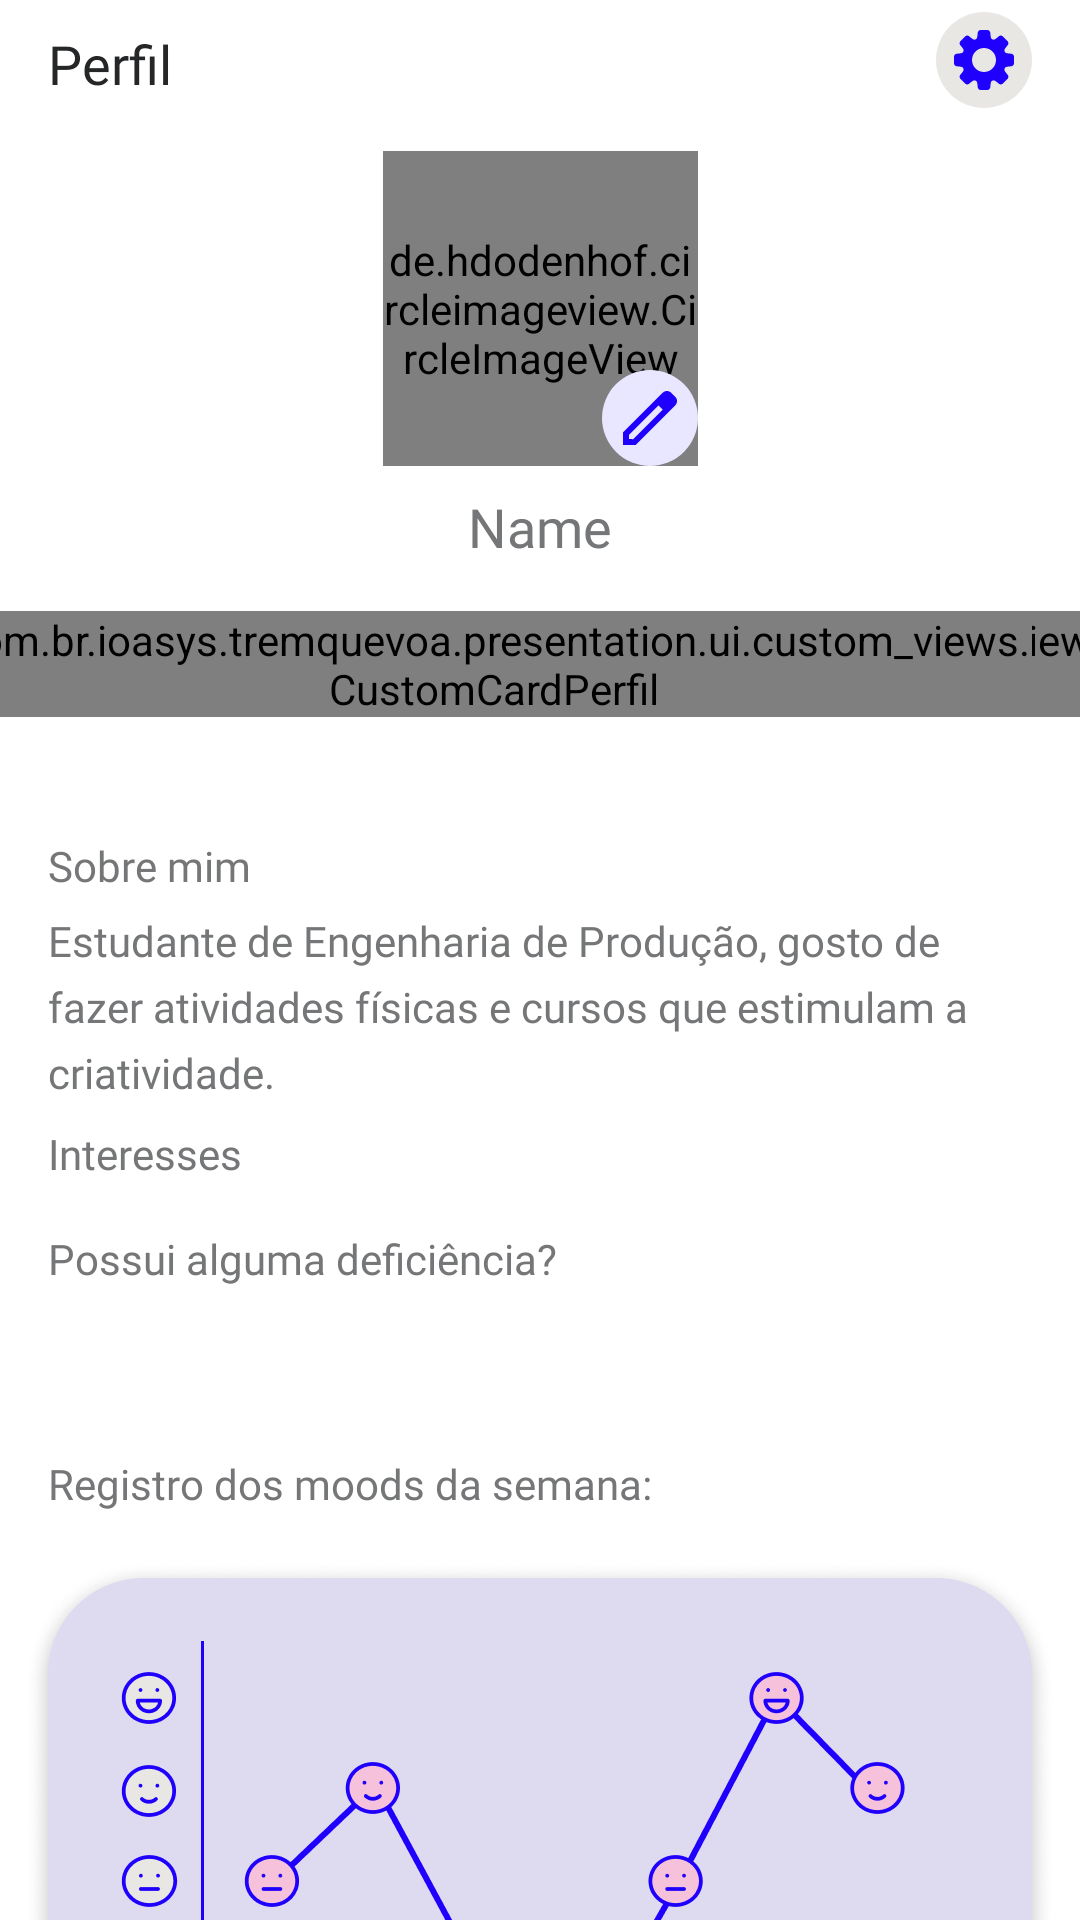

This screen was rendered from an Android layout file. Write that file and the resources it references.
<!-- AndroidManifest.xml: application theme Theme.TremQueVoaApp -->
<!-- res/layout/fragment_perfil_user.xml -->
<?xml version="1.0" encoding="utf-8"?>
<androidx.core.widget.NestedScrollView xmlns:android="http://schemas.android.com/apk/res/android"
    xmlns:app="http://schemas.android.com/apk/res-auto"
    xmlns:tools="http://schemas.android.com/tools"
    android:layout_width="match_parent"
    android:layout_height="wrap_content">


    <androidx.constraintlayout.widget.ConstraintLayout
        android:layout_width="match_parent"
        android:layout_height="match_parent"
        android:fitsSystemWindows="true"
        tools:context=".presentation.ui.fragments.PerfilUserFragment">


        <androidx.appcompat.widget.AppCompatTextView
            android:id="@+id/appCompatTextView4"
            style="@style/Base.Widget.AppCompat.TextView.App_Body_18_Bold"
            android:layout_width="0dp"
            android:layout_height="wrap_content"
            android:layout_marginStart="16dp"
            android:layout_marginTop="9dp"
            android:text="@string/perfil"
            app:layout_constraintEnd_toStartOf="@+id/btnSettings"
            app:layout_constraintStart_toStartOf="parent"
            app:layout_constraintTop_toTopOf="parent" />

        <androidx.appcompat.widget.AppCompatImageButton
            android:id="@+id/btnSettings"
            android:layout_width="32dp"
            android:layout_height="32dp"
            android:layout_marginTop="4dp"
            android:layout_marginEnd="16dp"
            android:src="@drawable/ic_settings"
            app:layout_constraintEnd_toEndOf="parent"
            app:layout_constraintTop_toTopOf="parent" />


        <de.hdodenhof.circleimageview.CircleImageView
            android:id="@+id/imageViewImagePerfil"
            android:layout_width="105dp"
            android:layout_height="105dp"
            android:layout_marginTop="17dp"
            android:src="@drawable/perfil_image"
            app:layout_constraintEnd_toEndOf="parent"
            app:layout_constraintStart_toStartOf="parent"
            app:layout_constraintTop_toBottomOf="@+id/appCompatTextView4" />


        <androidx.appcompat.widget.AppCompatImageView
            android:layout_width="32dp"
            android:layout_height="32dp"
            android:src="@drawable/ic_edit_image"
            app:layout_constraintBottom_toBottomOf="@+id/imageViewImagePerfil"
            app:layout_constraintEnd_toEndOf="@+id/imageViewImagePerfil" />

        <androidx.appcompat.widget.AppCompatTextView
            android:id="@+id/textViewName"
            style="@style/Base.Widget.AppCompat.TextView.App_Body_18_Bold"
            android:layout_width="wrap_content"
            android:layout_height="wrap_content"
            android:layout_marginTop="8dp"
            android:text="@string/label_name"
            android:textColor="@color/neutral_dark"
            app:layout_constraintEnd_toEndOf="parent"
            app:layout_constraintStart_toStartOf="parent"
            app:layout_constraintTop_toBottomOf="@+id/imageViewImagePerfil" />

        <com.br.ioasys.tremquevoa.presentation.ui.custom_views.CustomCardPerfil
            android:id="@+id/cardEvents"
            android:layout_width="wrap_content"
            android:layout_height="wrap_content"
            android:layout_marginStart="16dp"
            android:layout_marginTop="16dp"
            app:layout_constraintStart_toStartOf="parent"
            app:layout_constraintTop_toBottomOf="@+id/textViewName"
            app:subtitle="Eventos"
            app:title="2" />

        <com.br.ioasys.tremquevoa.presentation.ui.custom_views.CustomCardPerfil
            android:id="@+id/cardNivel"
            android:layout_width="wrap_content"
            android:layout_height="wrap_content"
            android:layout_marginHorizontal="20dp"
            android:layout_marginTop="16dp"
            app:layout_constraintEnd_toStartOf="@+id/cardMinutes"
            app:layout_constraintStart_toEndOf="@+id/cardEvents"
            app:layout_constraintTop_toBottomOf="@+id/textViewName"
            app:subtitle="Eventos" />

        <com.br.ioasys.tremquevoa.presentation.ui.custom_views.CustomCardPerfil
            android:id="@+id/cardMinutes"
            android:layout_width="wrap_content"
            android:layout_height="wrap_content"
            android:layout_marginTop="16dp"
            android:layout_marginEnd="16dp"
            app:layout_constraintEnd_toEndOf="parent"
            app:layout_constraintTop_toBottomOf="@+id/textViewName"
            app:subtitle="Eventos"
            app:title="2" />

        <androidx.appcompat.widget.AppCompatTextView
            android:id="@+id/textViewLabelAboutMe"
            style="@style/Base.Widget.AppCompat.TextView.App_Body_14_Bold"
            android:layout_width="wrap_content"
            android:layout_height="wrap_content"
            android:layout_marginStart="16dp"
            android:layout_marginTop="40dp"
            android:text="@string/about_me"
            app:layout_constraintStart_toStartOf="parent"
            app:layout_constraintTop_toBottomOf="@+id/cardEvents" />


        <androidx.appcompat.widget.AppCompatTextView
            android:id="@+id/textViewAboutMe"
            style="@style/Base.Widget.AppCompat.TextView.App_Body_14_Regular"
            android:layout_width="0dp"
            android:layout_height="wrap_content"
            android:layout_marginHorizontal="16dp"
            android:layout_marginTop="6dp"
            android:text="@string/about_me_text"
            android:textColor="@color/neutral_dark"
            app:layout_constraintEnd_toEndOf="parent"
            app:layout_constraintStart_toStartOf="parent"
            app:layout_constraintTop_toBottomOf="@+id/textViewLabelAboutMe" />


        <androidx.appcompat.widget.AppCompatTextView
            android:id="@+id/textViewInterest"
            style="@style/Base.Widget.AppCompat.TextView.App_Body_14_Bold"
            android:layout_width="wrap_content"
            android:layout_height="wrap_content"
            android:layout_marginStart="16dp"
            android:layout_marginTop="8dp"
            android:text="@string/label_interests"
            app:layout_constraintStart_toStartOf="parent"
            app:layout_constraintTop_toBottomOf="@+id/textViewAboutMe" />

        <androidx.recyclerview.widget.RecyclerView
            android:id="@+id/recyclerViewInterests"
            android:layout_width="0dp"
            android:layout_height="wrap_content"
            android:layout_marginHorizontal="16dp"
            android:layout_marginTop="8dp"
            android:orientation="horizontal"
            app:layoutManager="androidx.recyclerview.widget.LinearLayoutManager"
            app:layout_constraintEnd_toEndOf="parent"
            app:layout_constraintStart_toStartOf="parent"
            app:layout_constraintTop_toBottomOf="@+id/textViewInterest"
            tools:itemCount="10"
            tools:listitem="@layout/interests_perfil_item_adapter" />


        <androidx.appcompat.widget.AppCompatTextView
            android:id="@+id/textViewDisabilities"
            style="@style/Base.Widget.AppCompat.TextView.App_Body_14_Bold"
            android:layout_width="wrap_content"
            android:layout_height="wrap_content"
            android:layout_marginStart="16dp"
            android:layout_marginTop="8dp"
            android:text="@string/label_disabilities"
            app:layout_constraintStart_toStartOf="parent"
            app:layout_constraintTop_toBottomOf="@+id/recyclerViewInterests" />

        <androidx.recyclerview.widget.RecyclerView
            android:id="@+id/recyclerViewDisabilities"
            android:layout_width="0dp"
            android:layout_height="wrap_content"
            android:layout_marginHorizontal="16dp"
            android:layout_marginTop="8dp"
            android:orientation="horizontal"
            android:visibility="visible"
            app:layoutManager="androidx.recyclerview.widget.LinearLayoutManager"
            app:layout_constraintEnd_toEndOf="parent"
            app:layout_constraintStart_toStartOf="parent"
            app:layout_constraintTop_toBottomOf="@+id/textViewDisabilities"
            tools:itemCount="10"
            tools:listitem="@layout/deficiency_perfil_item_adapter" />

        <androidx.appcompat.widget.AppCompatTextView
            android:id="@+id/itemEmpty"
            style="@style/Base.Widget.AppCompat.TextView.App_Body_16_Bold"
            android:layout_width="wrap_content"
            android:layout_height="40dp"
            android:layout_marginStart="16dp"
            android:layout_marginTop="8dp"
            android:background="@drawable/background_item_deficiency_perfil"
            android:gravity="center"
            android:lines="1"
            android:paddingHorizontal="24dp"
            android:paddingVertical="8dp"
            android:text="@string/label_none"
            android:textColor="@color/secondary_dark"
            android:visibility="invisible"
            app:layout_constraintStart_toStartOf="parent"
            app:layout_constraintTop_toBottomOf="@+id/textViewDisabilities" />

        <androidx.appcompat.widget.AppCompatTextView
            android:id="@+id/textViewMoods"
            style="@style/Base.Widget.AppCompat.TextView.App_Body_14_Bold"
            android:layout_width="wrap_content"
            android:layout_height="wrap_content"
            android:layout_marginStart="16dp"
            android:layout_marginTop="56dp"
            android:text="@string/label_moods"
            app:layout_constraintStart_toStartOf="parent"
            app:layout_constraintTop_toBottomOf="@+id/textViewDisabilities" />

        <androidx.appcompat.widget.AppCompatImageView
            android:id="@+id/appCompatImageView"
            android:layout_width="wrap_content"
            android:layout_height="wrap_content"
            android:layout_marginTop="16dp"
            android:background="@drawable/moods"
            app:layout_constraintEnd_toEndOf="parent"
            app:layout_constraintStart_toStartOf="parent"
            app:layout_constraintTop_toBottomOf="@+id/textViewMoods" />


        <androidx.appcompat.widget.LinearLayoutCompat
            android:layout_width="match_parent"
            android:layout_height="wrap_content"
            android:layout_marginTop="16dp"
            android:layout_marginBottom="16dp"
            android:gravity="center"
            app:layout_constraintBottom_toBottomOf="parent"
            app:layout_constraintEnd_toEndOf="parent"
            app:layout_constraintStart_toStartOf="parent"
            app:layout_constraintTop_toBottomOf="@+id/appCompatImageView">

            <androidx.appcompat.widget.AppCompatTextView
                style="@style/Base.Widget.AppCompat.TextView.App_Body_16_Regular"
                android:layout_width="wrap_content"
                android:layout_height="wrap_content"
                android:text="@string/subtitle_perfil" />

            <androidx.appcompat.widget.AppCompatTextView
                android:id="@+id/btnInsights"
                style="@style/Base.Widget.AppCompat.TextView.App_Body_16_Regular"
                android:layout_width="wrap_content"
                android:layout_height="wrap_content"
                android:clickable="true"
                android:focusable="true"
                android:text="@string/button_perfil"
                android:textColor="@color/primary_darker" />

        </androidx.appcompat.widget.LinearLayoutCompat>

    </androidx.constraintlayout.widget.ConstraintLayout>

</androidx.core.widget.NestedScrollView>
<!-- res/layout/interests_perfil_item_adapter.xml (included above) -->
<?xml version="1.0" encoding="utf-8"?>
<androidx.constraintlayout.widget.ConstraintLayout xmlns:android="http://schemas.android.com/apk/res/android"
    xmlns:app="http://schemas.android.com/apk/res-auto"
    android:layout_width="wrap_content"
    android:layout_height="wrap_content">

    <androidx.appcompat.widget.AppCompatTextView
        android:id="@+id/textViewTitle"
        style="@style/Base.Widget.AppCompat.TextView.App_Body_16_Bold"
        android:layout_width="wrap_content"
        android:paddingVertical="8dp"
        android:paddingHorizontal="24dp"
        android:layout_height="40dp"
        android:layout_marginEnd="8dp"
        android:background="@drawable/background_item_interests_perfil"
        android:gravity="center"
        android:lines="1"
        android:text="title"
        android:textColor="@color/primary_darker"
        app:layout_constraintBottom_toBottomOf="parent"
        app:layout_constraintEnd_toEndOf="parent"
        app:layout_constraintStart_toStartOf="parent"
        app:layout_constraintTop_toTopOf="parent" />

</androidx.constraintlayout.widget.ConstraintLayout>
<!-- res/layout/deficiency_perfil_item_adapter.xml (included above) -->
<?xml version="1.0" encoding="utf-8"?>
<androidx.constraintlayout.widget.ConstraintLayout xmlns:android="http://schemas.android.com/apk/res/android"
    xmlns:app="http://schemas.android.com/apk/res-auto"
    android:layout_width="wrap_content"
    android:layout_height="wrap_content">

    <androidx.appcompat.widget.AppCompatTextView
        android:id="@+id/textViewTitle"
        style="@style/Base.Widget.AppCompat.TextView.App_Body_16_Bold"
        android:layout_width="wrap_content"
        android:paddingVertical="8dp"
        android:paddingHorizontal="24dp"
        android:layout_height="40dp"
        android:layout_marginEnd="8dp"
        android:background="@drawable/background_item_deficiency_perfil"
        android:gravity="center"
        android:lines="1"
        android:text="title"
        android:textColor="@color/secondary_dark"
        app:layout_constraintBottom_toBottomOf="parent"
        app:layout_constraintEnd_toEndOf="parent"
        app:layout_constraintStart_toStartOf="parent"
        app:layout_constraintTop_toTopOf="parent" />

</androidx.constraintlayout.widget.ConstraintLayout>
<!-- resources referenced by this layout -->
<resources>
  <color name="neutral_dark">#757678</color>
  <color name="primary_darker">#1A00D0</color>
  <color name="secondary_dark">#DF3083</color>
  <!-- drawable background_item_deficiency_perfil (drawable-xxxhdpi) -->
  <?xml version="1.0" encoding="utf-8"?>
  <shape xmlns:android="http://schemas.android.com/apk/res/android"
      android:shape="rectangle">
      <solid android:color="@color/white" />
      <stroke
          android:width="1.5dp"
          android:color="@color/secondary_dark" />
  
      <corners android:radius="100dp" />
  </shape>
  <!-- drawable background_item_interests_perfil (drawable) -->
  <?xml version="1.0" encoding="utf-8"?>
  <shape xmlns:android="http://schemas.android.com/apk/res/android"
      android:shape="rectangle">
      <solid android:color="@color/white" />
      <stroke
          android:width="1.5dp"
          android:color="@color/primary_darker" />
  
      <corners android:radius="100dp" />
  </shape>
  <string name="about_me">Sobre mim</string>
  <string name="about_me_text">Estudante de Engenharia de Produção, gosto de fazer atividades físicas e cursos que estimulam a criatividade.</string>
  <string name="button_perfil">Temos dicas pra você aqui!</string>
  <string name="label_disabilities">Possui alguma deficiência?</string>
  <string name="label_interests">Interesses</string>
  <string name="label_moods">Registro dos moods da semana:</string>
  <string name="label_name">Name</string>
  <string name="label_none">Nenhuma</string>
  <string name="perfil">Perfil</string>
  <string name="subtitle_perfil">Semana difícil?</string>
  <style name="Base.Widget.AppCompat.TextView.App_Body_14_Bold">
          <item name="android:fontFamily">@font/source_sans_pro_bold</item>
          <item name="android:textColor">@color/neutral_dark</item>
          <item name="android:textSize">14sp</item>
          <item name="lineHeight">22dp</item>
      </style>
  <style name="Base.Widget.AppCompat.TextView.App_Body_14_Regular">
          <item name="android:fontFamily">@font/source_sans_pro_regular</item>
          <item name="android:textColor">@color/neutral_darkest</item>
          <item name="android:textSize">14sp</item>
          <item name="lineHeight">22dp</item>
      </style>
  
      Fonts App/Body-14-Bold
  
  
      Fonts App/Body-16-Regular
  <style name="Base.Widget.AppCompat.TextView.App_Body_16_Bold">
          <item name="android:fontFamily">@font/source_sans_pro_bold</item>
          <item name="android:textColor">@color/title_edit_text</item>
          <item name="android:textSize">16sp</item>
      </style>
  <style name="Base.Widget.AppCompat.TextView.App_Body_16_Regular">
          <item name="android:fontFamily">@font/source_sans_pro_regular</item>
          <item name="android:textColor">@color/neutral_darkest</item>
          <item name="android:textSize">16sp</item>
          <item name="lineHeight">24dp</item>
      </style>
  <style name="Base.Widget.AppCompat.TextView.App_Body_18_Bold">
          <item name="android:fontFamily">@font/source_sans_pro_bold</item>
          <item name="android:textColor">@color/neutral_darkest</item>
          <item name="android:textSize">18sp</item>
          <item name="lineHeight">27dp</item>
      </style>
  <color name="white">#FFFFFFFF</color>
  <color name="neutral_darkest">#252627</color>
  <color name="title_edit_text">#2C3131</color>
  <color name="purple_700">#FF3700B3</color>
  <color name="teal_200">#FF03DAC5</color>
  <color name="teal_700">#FF018786</color>
  <color name="black">#FF000000</color>
</resources>
